Image classification data set "Children Dataset" (KaiserTrelles/Cardiac-Decision-Support-System-IoMT-AI-DDS on GitHub). Class labels (8): AFIB, AVNRT, AVRT, atrial paced, normal, PJC, preexcitated PAC, ventricular paced.

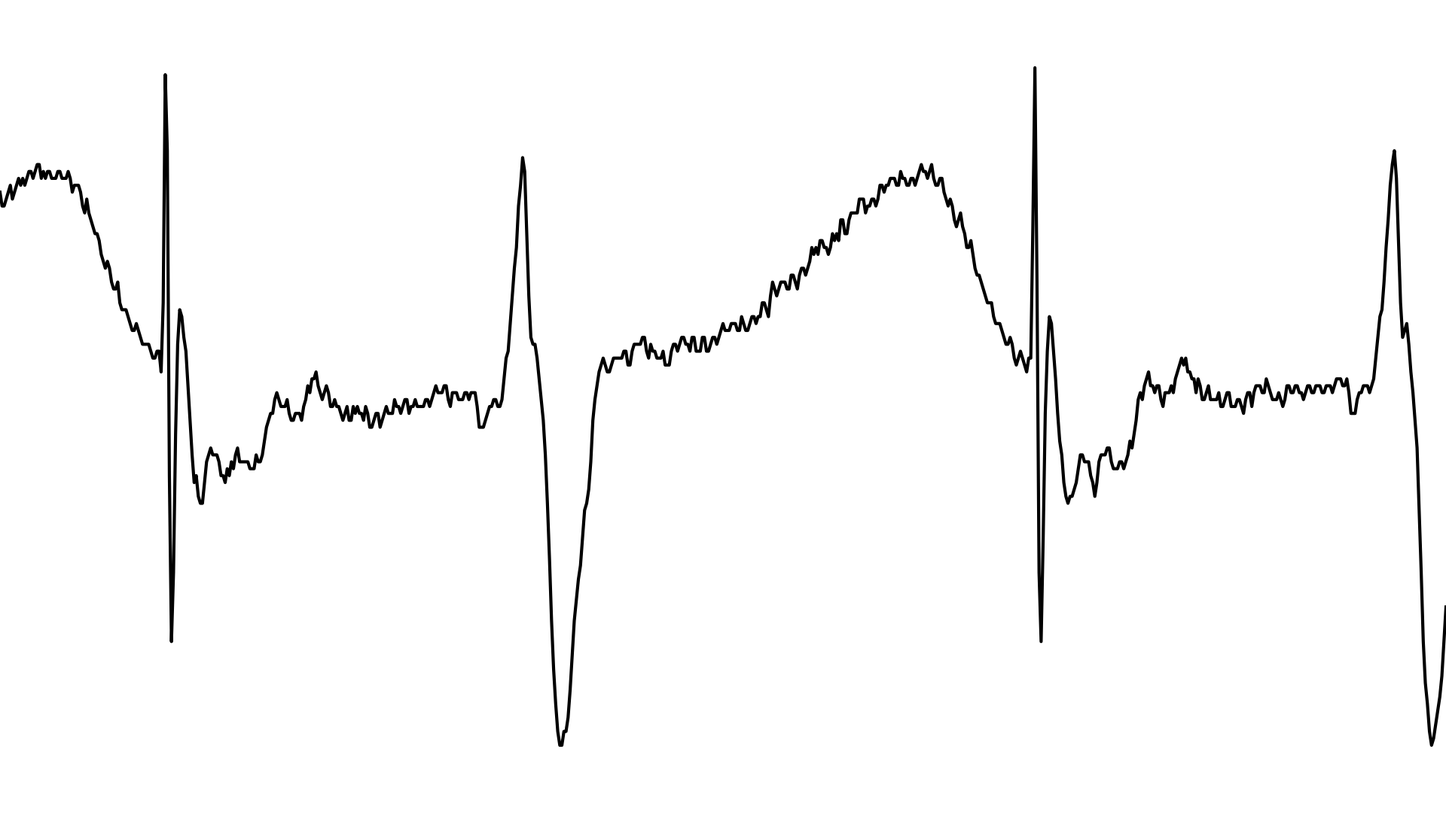
Label: atrial paced

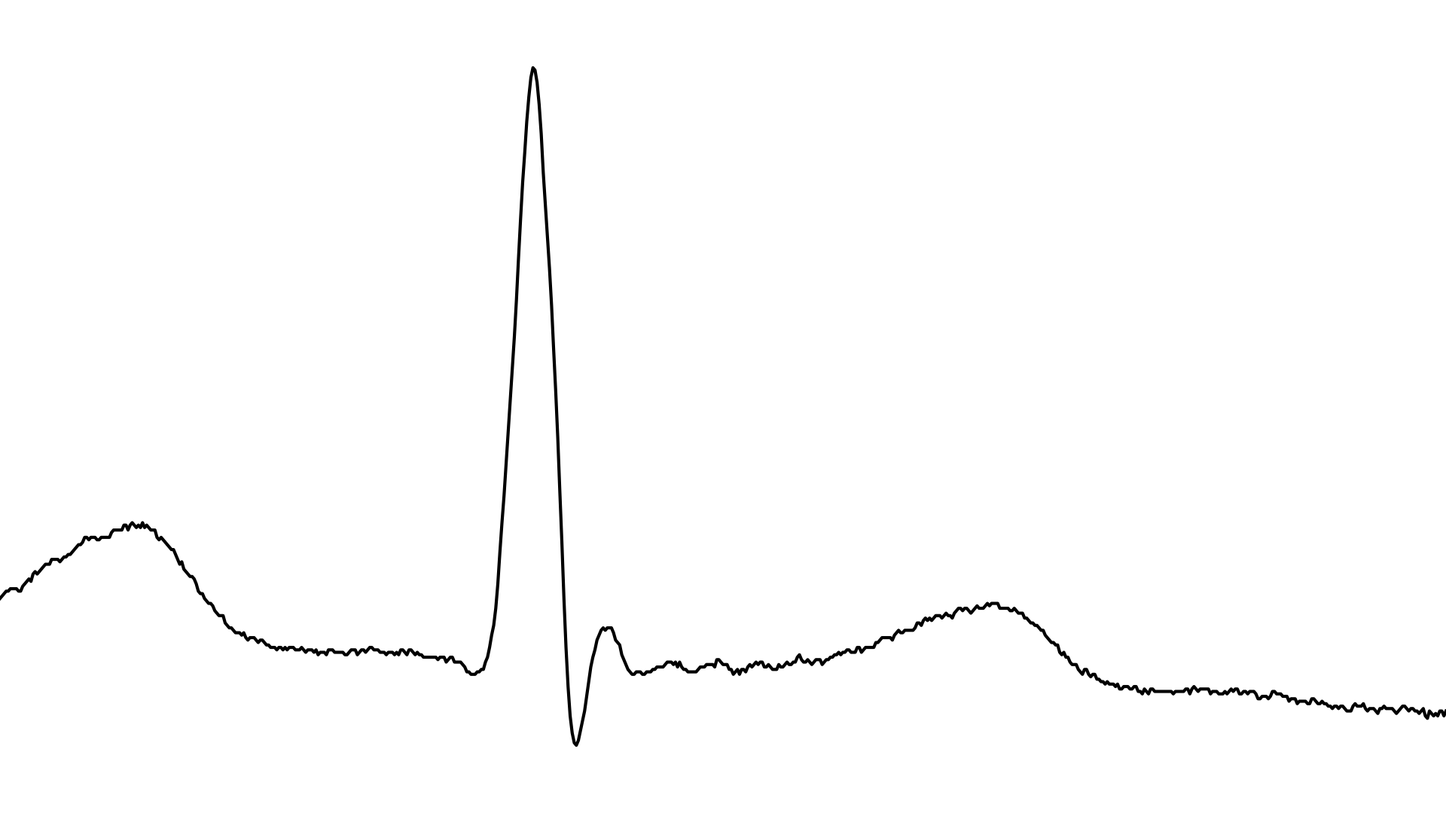
Label: PJC

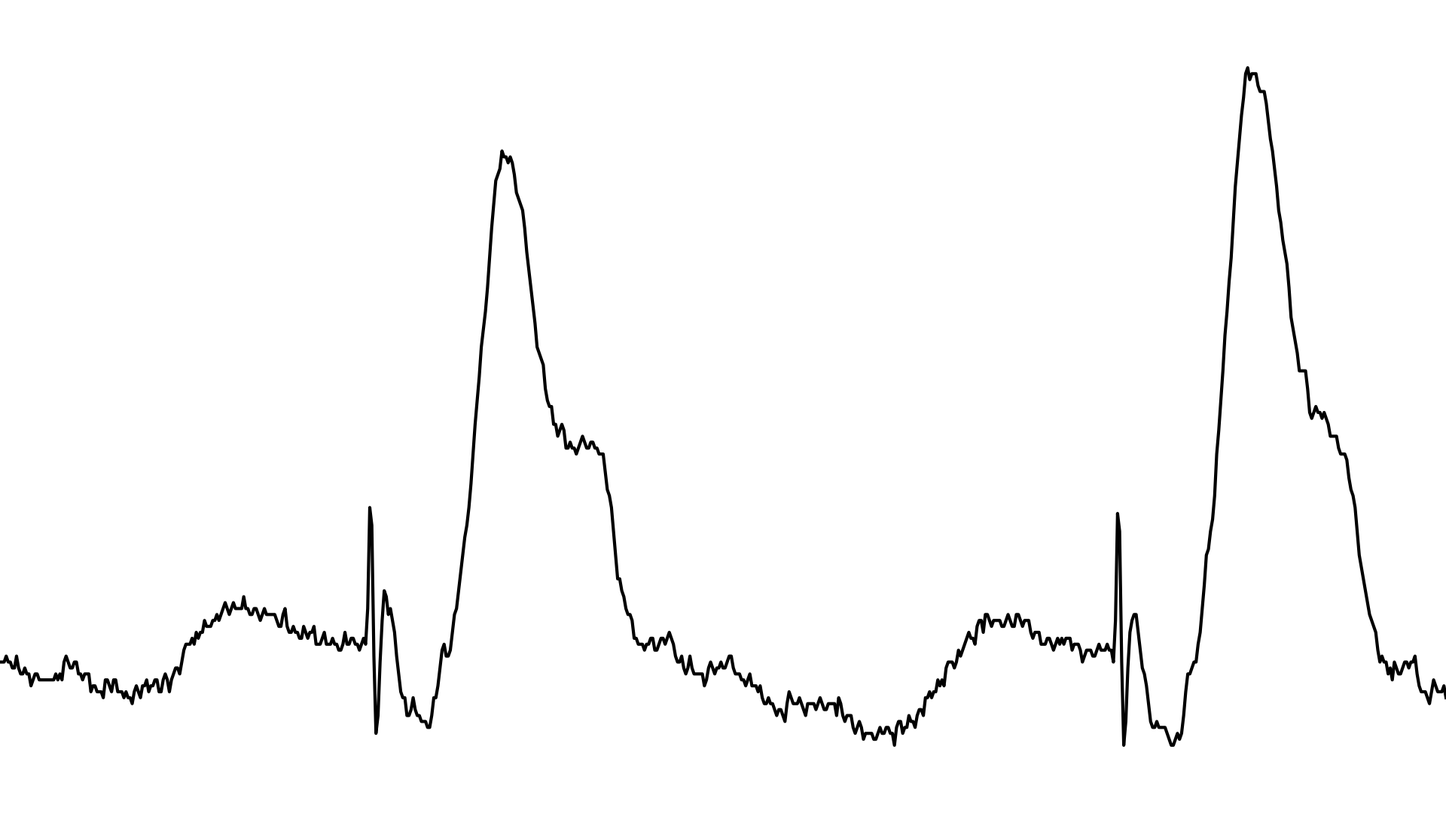
Label: ventricular paced

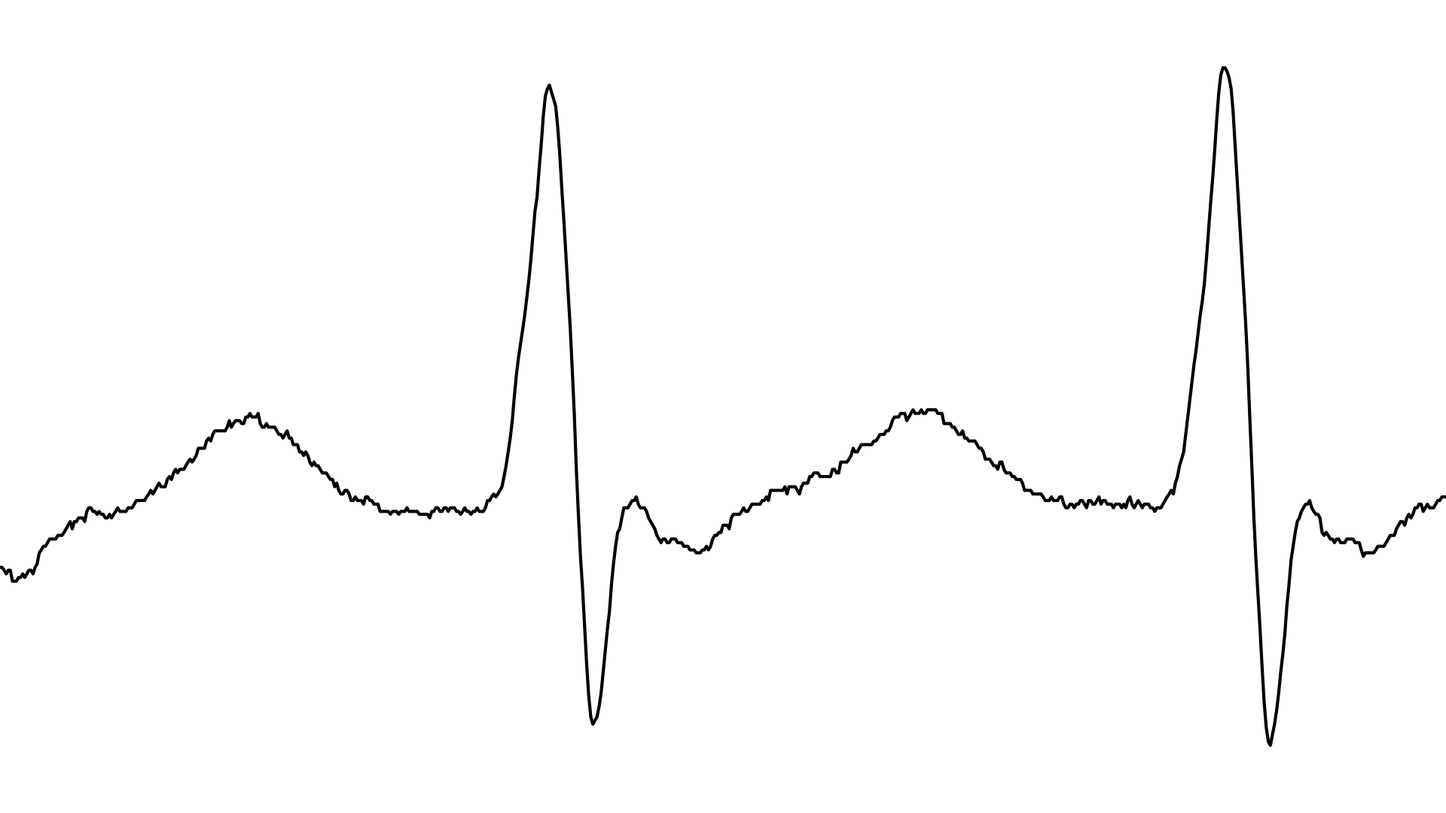
Label: AVNRT

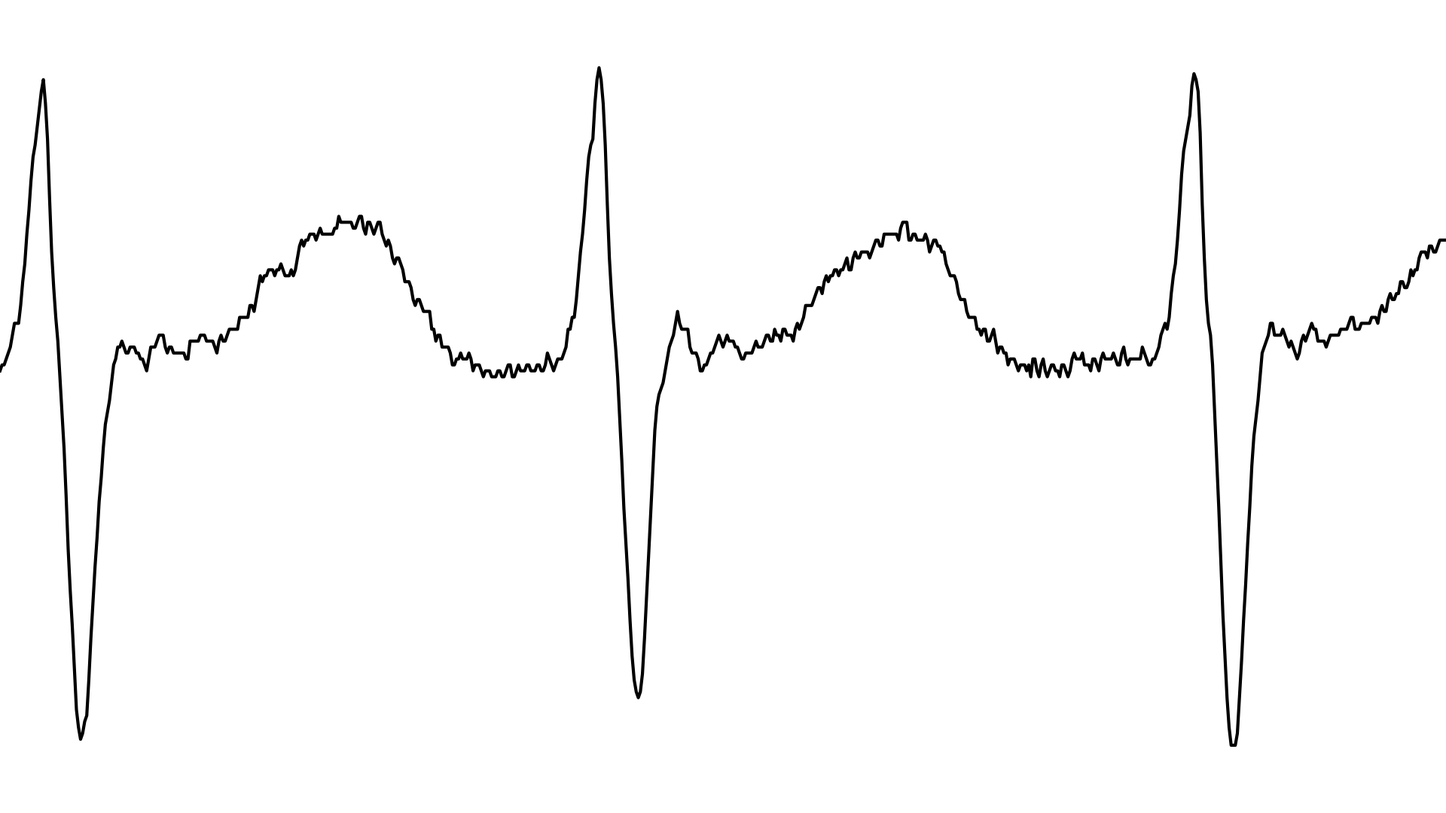
Label: AVRT

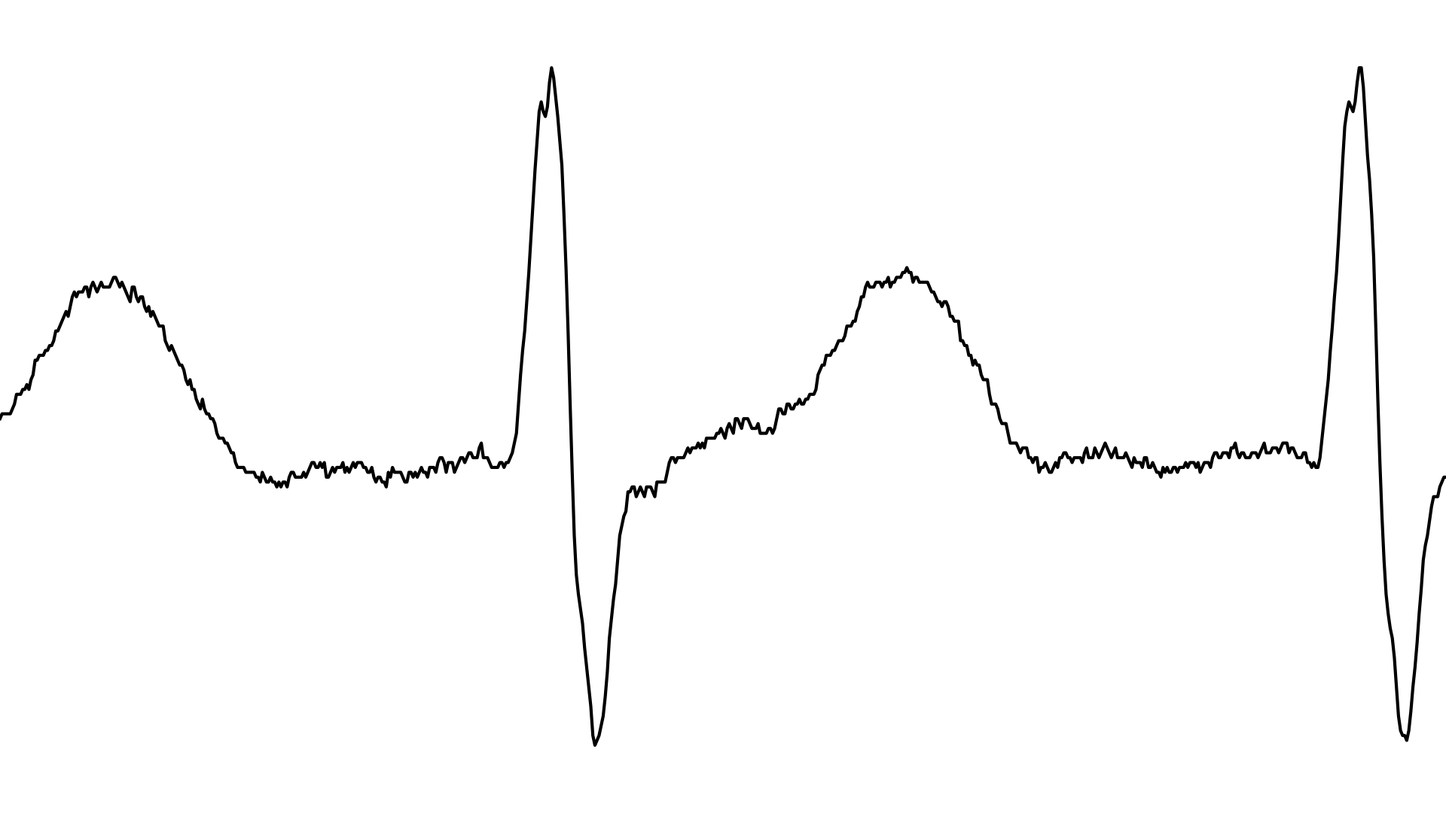
Label: AFIB
